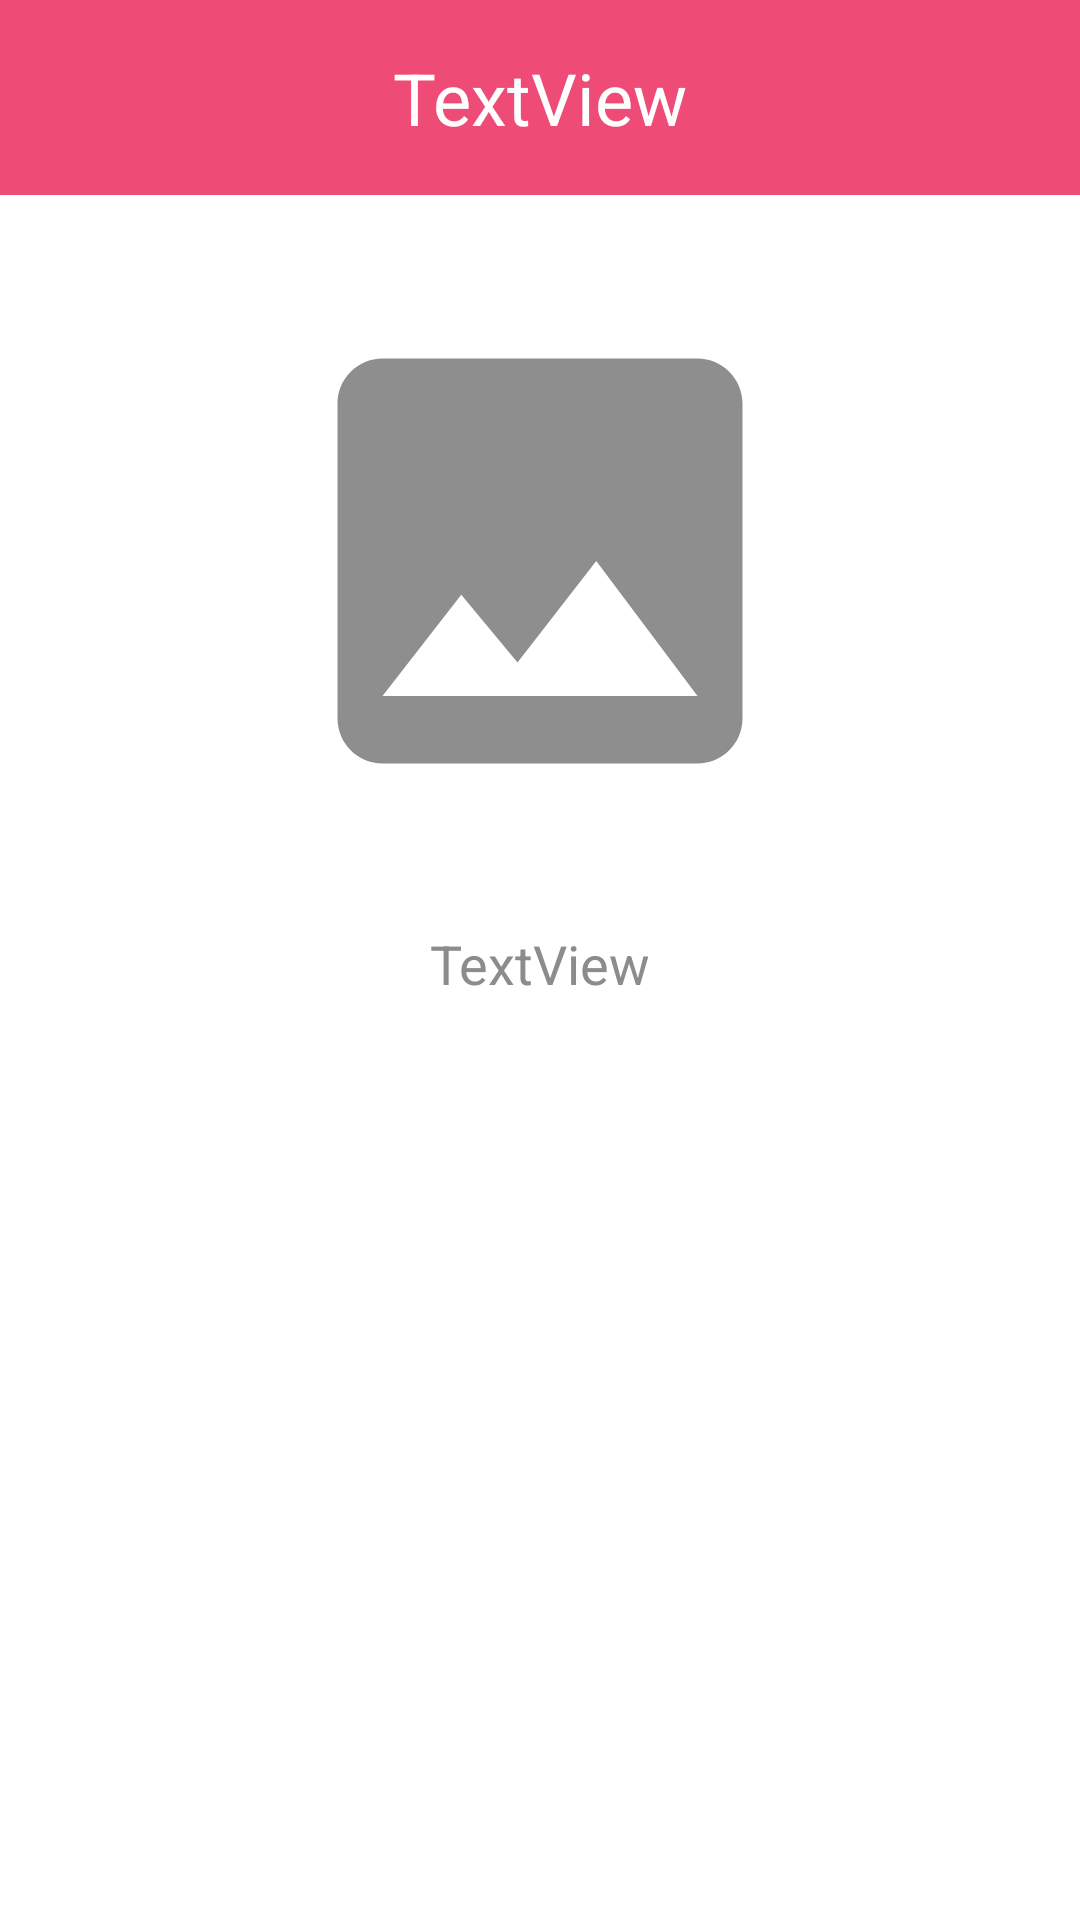

This screen was rendered from an Android layout file. Write that file and the resources it references.
<!-- AndroidManifest.xml: application theme AppTheme -->
<!-- res/layout/activity_empresa.xml -->
<?xml version="1.0" encoding="utf-8"?>
<android.support.constraint.ConstraintLayout xmlns:android="http://schemas.android.com/apk/res/android"
    xmlns:app="http://schemas.android.com/apk/res-auto"
    xmlns:tools="http://schemas.android.com/tools"
    android:layout_width="match_parent"
    android:layout_height="match_parent"
    android:background="@android:color/white"
    tools:context=".EmpresaActivity">

    <android.support.v7.widget.Toolbar
        android:id="@+id/toolbar_empresa"
        android:layout_width="match_parent"
        android:layout_height="65dp"
        android:background="?attr/colorPrimary"
        android:minHeight="?attr/actionBarSize"
        android:theme="?attr/actionBarTheme"
        app:layout_constraintBottom_toBottomOf="parent"
        app:layout_constraintEnd_toEndOf="parent"
        app:layout_constraintStart_toStartOf="parent"
        app:layout_constraintTop_toTopOf="parent"
        app:layout_constraintVertical_bias="0.0">

        <TextView
            android:id="@+id/textView_title"
            android:layout_width="wrap_content"
            android:layout_height="wrap_content"
            android:layout_gravity="center"
            android:background="@color/medium_pink"
            android:text="TextView"
            android:textColor="@android:color/white"
            android:textSize="24sp"
            tools:layout_editor_absoluteX="176dp"
            tools:layout_editor_absoluteY="23dp" />
    </android.support.v7.widget.Toolbar>


    <ImageView
        android:id="@+id/imageView_empresa"
        android:layout_width="0dp"
        android:layout_height="180dp"
        android:layout_marginStart="32dp"
        android:layout_marginTop="32dp"
        android:layout_marginEnd="32dp"
        android:background="@android:color/white"
        app:layout_constraintEnd_toEndOf="parent"
        app:layout_constraintStart_toStartOf="parent"
        app:layout_constraintTop_toBottomOf="@+id/toolbar_empresa"
        app:srcCompat="@drawable/ic_photo" />

    <android.support.v4.widget.NestedScrollView
        android:layout_width="0dp"
        android:layout_height="0dp"
        android:layout_marginStart="32dp"
        android:layout_marginTop="24dp"
        android:layout_marginEnd="32dp"
        android:layout_marginBottom="8dp"
        android:fillViewport="true"
        app:layout_constraintBottom_toBottomOf="parent"
        app:layout_constraintEnd_toEndOf="parent"
        app:layout_constraintHorizontal_bias="0.0"
        app:layout_constraintStart_toStartOf="parent"
        app:layout_constraintTop_toBottomOf="@+id/imageView_empresa"
        app:layout_constraintVertical_bias="0.0">

        <android.support.constraint.ConstraintLayout
            android:id="@+id/constraintLayout2"
            android:layout_width="match_parent"
            android:layout_height="wrap_content"
            android:background="@android:color/white">

            <TextView
                android:id="@+id/textView_description"
                android:layout_width="wrap_content"
                android:layout_height="wrap_content"
                android:layout_marginStart="8dp"
                android:layout_marginTop="8dp"
                android:layout_marginEnd="8dp"
                android:layout_marginBottom="8dp"
                android:background="@android:color/white"
                android:text="TextView"
                android:textColor="#8d8c8c"
                android:textSize="18sp"
                app:layout_constraintBottom_toBottomOf="parent"
                app:layout_constraintEnd_toEndOf="parent"
                app:layout_constraintStart_toStartOf="parent"
                app:layout_constraintTop_toTopOf="parent"
                app:layout_constraintVertical_bias="0.0" />
        </android.support.constraint.ConstraintLayout>
    </android.support.v4.widget.NestedScrollView>


</android.support.constraint.ConstraintLayout>
<!-- resources referenced by this layout -->
<resources>
  <color name="medium_pink">#EE4C77</color>
  <!-- drawable ic_photo (drawable) -->
  <vector android:height="24dp" android:tint="#8E8E8E"
      android:viewportHeight="24.0" android:viewportWidth="24.0"
      android:width="24dp" xmlns:android="http://schemas.android.com/apk/res/android">
      <path android:fillColor="#FF000000" android:pathData="M21,19V5c0,-1.1 -0.9,-2 -2,-2H5c-1.1,0 -2,0.9 -2,2v14c0,1.1 0.9,2 2,2h14c1.1,0 2,-0.9 2,-2zM8.5,13.5l2.5,3.01L14.5,12l4.5,6H5l3.5,-4.5z"/>
  </vector>
  <style name="AppTheme" parent="Theme.AppCompat.Light.NoActionBar">
          
          <item name="colorPrimary">@color/medium_pink</item>
          <item name="colorPrimaryDark">@color/dark_pink</item>
          <item name="colorAccent">@color/medium_pink</item>
          <item name="android:background">@color/bege</item>
          <item name="android:fontFamily">sans-serif</item>
      </style>
  <color name="dark_pink">#ee4c77</color>
  <color name="bege">#ebe9d7</color>
</resources>
